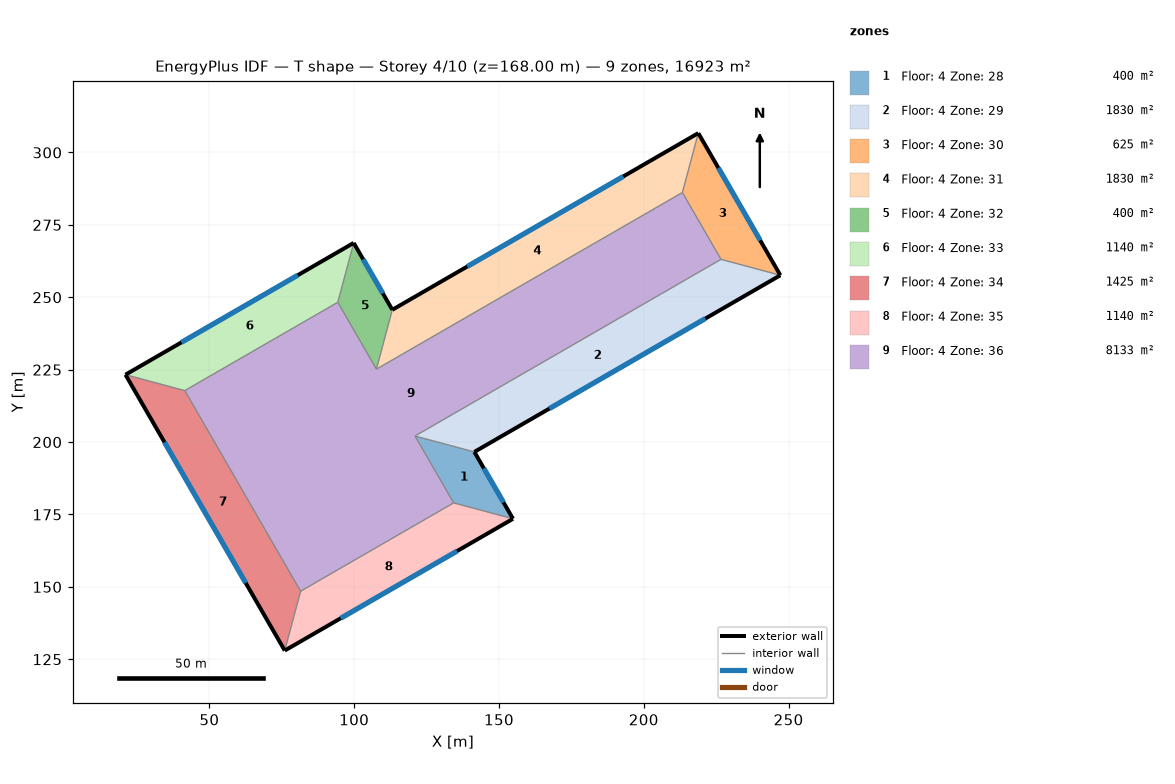
=== STOREY PLAN SPEC (per zone: floor XY polygon, exterior-wall plan segments, windows/doors) ===
zone 1: Floor: 4 Zone: 28  (400.0 m²)
  floor: (154.84, 173.51) (134.34, 179.00) (121.01, 202.09) (141.50, 196.60)
  exterior wall: (154.84, 173.51) – (141.50, 196.60)  [26.7 m]
    window: (151.57, 179.17) – (144.77, 190.95)  [83.2 m²]
  interior walls: 2
zone 2: Floor: 4 Zone: 29  (1830.0 m²)
  floor: (141.50, 196.60) (121.01, 202.09) (226.67, 263.09) (247.16, 257.60)
  exterior wall: (141.50, 196.60) – (247.16, 257.60)  [122.0 m]
    window: (167.39, 211.55) – (221.27, 242.66)  [380.8 m²]
  interior walls: 2
zone 3: Floor: 4 Zone: 30  (625.0 m²)
  floor: (247.16, 257.60) (226.67, 263.09) (213.33, 286.19) (218.82, 306.68)
  exterior wall: (247.16, 257.60) – (218.82, 306.68)  [56.7 m]
    window: (240.22, 269.63) – (225.77, 294.66)  [176.9 m²]
  interior walls: 2
zone 4: Floor: 4 Zone: 31  (1830.0 m²)
  floor: (218.82, 306.68) (213.33, 286.19) (107.68, 225.19) (113.17, 245.68)
  exterior wall: (218.82, 306.68) – (113.17, 245.68)  [122.0 m]
    window: (192.94, 291.73) – (139.05, 260.62)  [380.8 m²]
  interior walls: 2
zone 5: Floor: 4 Zone: 32  (400.0 m²)
  floor: (113.17, 245.68) (107.68, 225.19) (94.34, 248.28) (99.84, 268.77)
  exterior wall: (113.17, 245.68) – (99.84, 268.77)  [26.7 m]
    window: (109.90, 251.34) – (103.10, 263.11)  [83.2 m²]
  interior walls: 2
zone 6: Floor: 4 Zone: 33  (1140.0 m²)
  floor: (99.84, 268.77) (94.34, 248.28) (41.52, 217.78) (21.03, 223.27)
  exterior wall: (99.84, 268.77) – (21.03, 223.27)  [91.0 m]
    window: (80.53, 257.62) – (40.34, 234.42)  [284.0 m²]
  interior walls: 2
zone 7: Floor: 4 Zone: 34  (1425.0 m²)
  floor: (21.03, 223.27) (41.52, 217.78) (81.52, 148.50) (76.03, 128.01)
  exterior wall: (21.03, 223.27) – (76.03, 128.01)  [110.0 m]
    window: (34.50, 199.93) – (62.55, 151.35)  [343.3 m²]
  interior walls: 2
zone 8: Floor: 4 Zone: 35  (1140.0 m²)
  floor: (76.03, 128.01) (81.52, 148.50) (134.34, 179.00) (154.84, 173.51)
  exterior wall: (76.03, 128.01) – (154.84, 173.51)  [91.0 m]
    window: (95.33, 139.16) – (135.53, 162.36)  [284.0 m²]
  interior walls: 2
zone 9: Floor: 4 Zone: 36  (8133.3 m²)
  floor: (81.52, 148.50) (41.52, 217.78) (94.34, 248.28) (107.68, 225.19) (213.33, 286.19) (226.67, 263.09) (121.01, 202.09) (134.34, 179.00)

=== DERIVED (storey summary) ===
Building: T shape
Storey: 4 of 10  (floor level z = 168.00 m)
Storey gross floor area: 16923.3 m²
Zones on this storey: 9
  - Floor: 4 Zone: 28: floor 400.0 m²; exterior wall 26.7 m (320.0 m²); 1 window(s) 83.2 m²; WWR 26.0%
  - Floor: 4 Zone: 29: floor 1830.0 m²; exterior wall 122.0 m (1464.0 m²); 1 window(s) 380.8 m²; WWR 26.0%
  - Floor: 4 Zone: 30: floor 625.0 m²; exterior wall 56.7 m (680.0 m²); 1 window(s) 176.9 m²; WWR 26.0%
  - Floor: 4 Zone: 31: floor 1830.0 m²; exterior wall 122.0 m (1464.0 m²); 1 window(s) 380.8 m²; WWR 26.0%
  - Floor: 4 Zone: 32: floor 400.0 m²; exterior wall 26.7 m (320.0 m²); 1 window(s) 83.2 m²; WWR 26.0%
  - Floor: 4 Zone: 33: floor 1140.0 m²; exterior wall 91.0 m (1092.0 m²); 1 window(s) 284.0 m²; WWR 26.0%
  - Floor: 4 Zone: 34: floor 1425.0 m²; exterior wall 110.0 m (1320.0 m²); 1 window(s) 343.3 m²; WWR 26.0%
  - Floor: 4 Zone: 35: floor 1140.0 m²; exterior wall 91.0 m (1092.0 m²); 1 window(s) 284.0 m²; WWR 26.0%
  - Floor: 4 Zone: 36: floor 8133.3 m²
Zone adjacency: (none detected)